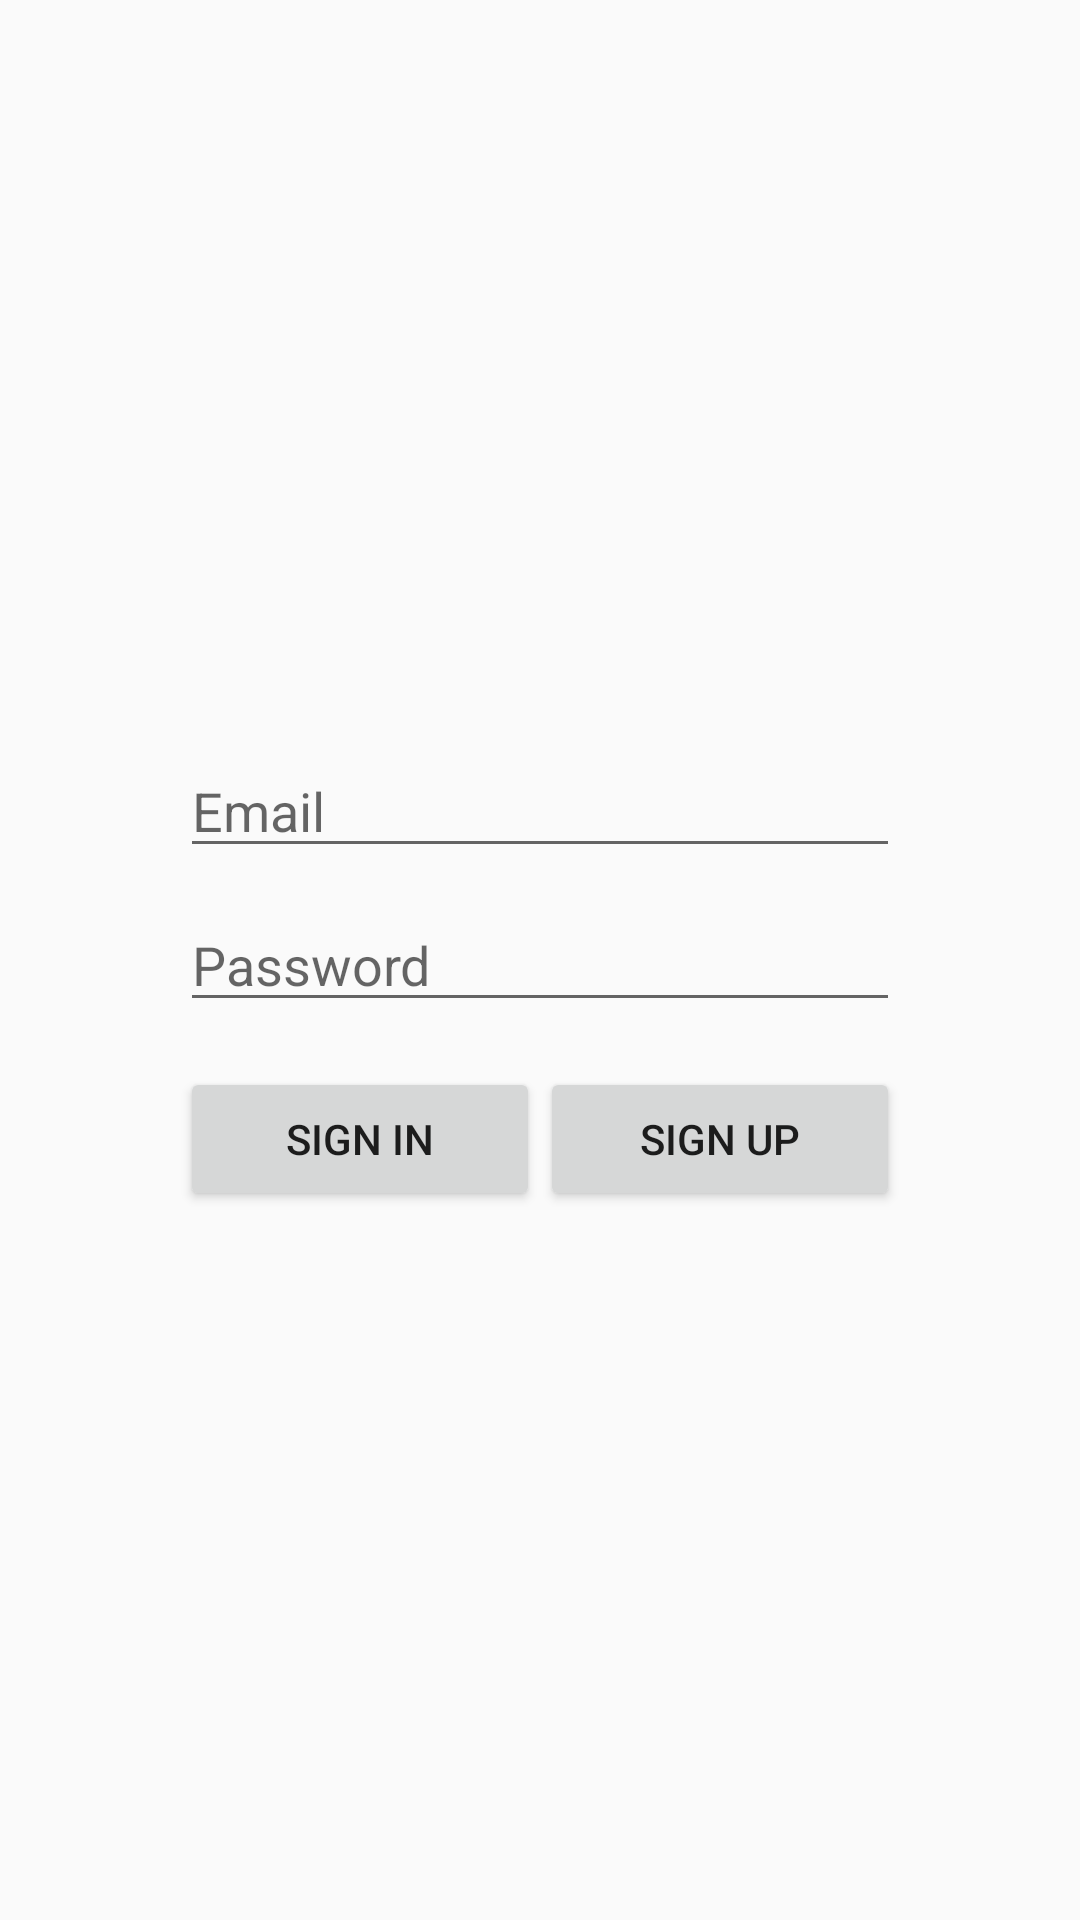

Write the Android layout XML for this screen, with the resource values it uses.
<!-- AndroidManifest.xml: application theme AppTheme -->
<!-- res/layout/activity_authorization.xml -->
<?xml version="1.0" encoding="utf-8"?>
<RelativeLayout
    xmlns:android="http://schemas.android.com/apk/res/android"
    android:layout_width="match_parent"
    android:layout_height="match_parent">

    <EditText
        android:id="@+id/au_email"
        android:layout_width="match_parent"
        android:layout_height="wrap_content"
        android:layout_centerHorizontal = "true"
        android:layout_above = "@+id/au_password"
        android:layout_marginVertical="5dp"
        android:layout_marginHorizontal="60dp"
        android:hint="@string/au_email_text" />

    <EditText
        android:id="@+id/au_password"
        android:layout_width="match_parent"
        android:layout_height="wrap_content"
        android:layout_centerInParent = "true"
        android:layout_marginVertical="5dp"
        android:layout_marginHorizontal="60dp"
        android:hint="@string/au_password_text" />

    <LinearLayout
        android:layout_width="match_parent"
        android:layout_height="wrap_content"
        android:orientation="horizontal"
        android:weightSum="2"
        android:layout_below="@+id/au_password"
        android:layout_alignStart="@+id/au_password"
        android:layout_alignEnd="@+id/au_password"
        android:layout_marginVertical="10dp">

        <Button
            android:id="@+id/au_login"
            android:layout_weight="1"
            android:layout_width="0dp"
            android:layout_height="wrap_content"
            android:text="@string/au_login_text"/>

        <Button
            android:id="@+id/au_signup"
            android:layout_weight="1"
            android:layout_width="0dp"
            android:layout_height="wrap_content"
            android:text="@string/au_signup_text"/>

    </LinearLayout>


</RelativeLayout>
<!-- resources referenced by this layout -->
<resources>
  <string name="au_email_text">Email</string>
  <string name="au_login_text">Sign in</string>
  <string name="au_password_text">Password</string>
  <string name="au_signup_text">Sign Up</string>
  <style name="AppTheme" parent="Theme.AppCompat.DayNight">
          
          <item name="colorPrimary">@color/colorPrimary</item>
          <item name="colorPrimaryDark">@color/colorPrimaryDark</item>
          <item name="colorAccent">@color/colorAccent</item>
      </style>
  <color name="colorPrimary">#8B0000</color>
  <color name="colorPrimaryDark">#696969</color>
  <color name="colorAccent">#8B0000</color>
</resources>
